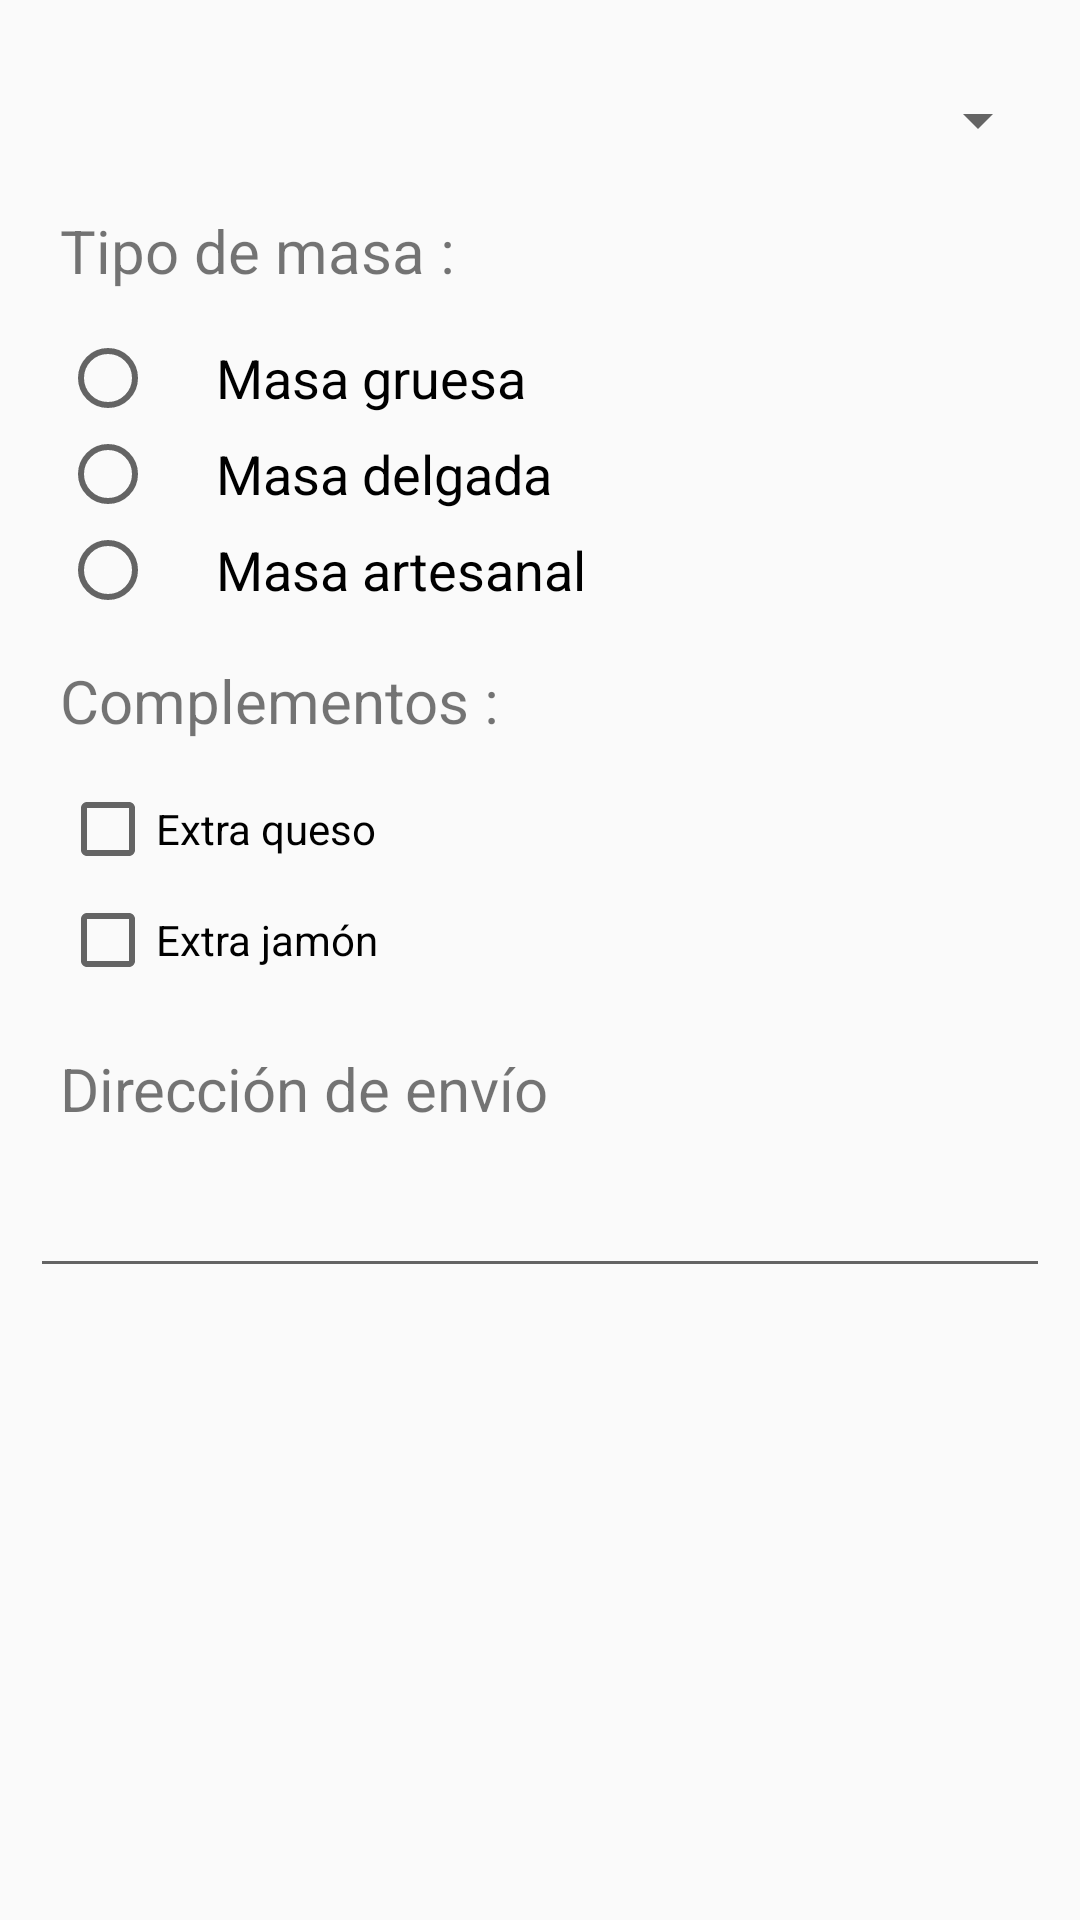

Reconstruct the res/layout file that produces this screen, plus the resources it refers to.
<!-- AndroidManifest.xml: application theme AppTheme -->
<!-- res/layout/activity_main2.xml -->
<?xml version="1.0" encoding="utf-8"?>

<RelativeLayout xmlns:android="http://schemas.android.com/apk/res/android"
    xmlns:app="http://schemas.android.com/apk/res-auto"
    xmlns:tools="http://schemas.android.com/tools"
    android:layout_width="match_parent"
    android:layout_height="match_parent"
    android:orientation="vertical"
    tools:context="tecsup.c15.c4.ichiro.honda.com.myapplicationpizza.Main2Activity">

<LinearLayout
    android:layout_width="match_parent"
    android:layout_height="match_parent"
    android:orientation="vertical"
    android:layout_alignParentTop="true"
    android:layout_alignParentStart="true">


 <Spinner
     android:layout_width="340dp"
     android:layout_height="60dp"
     android:layout_gravity="center"
     android:layout_marginTop="10dp"  
     >
 </Spinner>

    <TextView
        android:layout_width="wrap_content"
        android:layout_height="40dp"
        android:text="@string/tipoM"
        android:layout_marginLeft="20dp"
        android:textSize="20dp"/>

    <RadioGroup
        android:layout_width="match_parent"
        android:layout_height="110dp"
        android:layout_marginLeft="20dp"
        >

        <RadioButton
        android:layout_width="wrap_content"
        android:layout_height="wrap_content"
        android:text="@string/mg"
        android:textSize="18dp"
        android:paddingLeft="20dp"
        />

        <RadioButton
            android:layout_width="wrap_content"
            android:layout_height="wrap_content"
            android:text="@string/md"
            android:textSize="18dp"
            android:paddingLeft="20dp"
            />

        <RadioButton
            android:layout_width="wrap_content"
            android:layout_height="wrap_content"
            android:text="@string/ms"
            android:textSize="18dp"
            android:paddingLeft="20dp"
            />
    </RadioGroup>

    <TextView
        android:layout_width="wrap_content"
        android:layout_height="40dp"
        android:text="@string/compl"
        android:layout_marginLeft="20dp"
        android:textSize="20dp"/>

    <TextView
        android:layout_width="wrap_content"
        android:layout_height="40dp" />


    <CheckBox
        android:id="@+id/checkBox"
        android:layout_marginTop="-40dp"
        android:layout_marginLeft="20dp"
        android:layout_marginBottom="5dp"
        android:layout_width="wrap_content"
        android:layout_height="wrap_content"
        android:onClick="androidCheckBoxClicked"
        android:text="@string/ex" />

    <CheckBox
        android:id="@+id/checkBox2"
        android:layout_marginLeft="20dp"
        android:layout_width="wrap_content"
        android:layout_height="wrap_content"
        android:onClick="androidCheckBoxClicked"
        android:text="@string/ex2"
        android:layout_marginBottom="20dp"
        />

    <TextView
        android:layout_width="wrap_content"
        android:layout_height="40dp"
        android:text="@string/d"
        android:layout_marginLeft="20dp"
        android:textSize="20dp"/>
    
    <EditText
        android:layout_width="340dp"
        android:layout_height="40dp"
        android:layout_gravity="center"/>


</LinearLayout>
</RelativeLayout>
<!-- resources referenced by this layout -->
<resources>
  <string name="compl">Complementos :</string>
  <string name="d">Dirección de envío</string>
  <string name="ex">Extra queso</string>
  <string name="ex2">Extra jamón</string>
  <string name="md">Masa delgada</string>
  <string name="mg">Masa gruesa</string>
  <string name="ms">Masa artesanal</string>
  <string name="tipoM">Tipo de masa :</string>
  <style name="AppTheme" parent="Theme.AppCompat.Light.DarkActionBar">
          
          <item name="colorPrimary">@color/colorPrimary</item>
          <item name="colorPrimaryDark">@color/colorPrimaryDark</item>
          <item name="colorAccent">@color/colorAccent</item>
      </style>
  <color name="colorPrimary">#3F51B5</color>
  <color name="colorPrimaryDark">#303F9F</color>
  <color name="colorAccent">#FF4081</color>
</resources>
